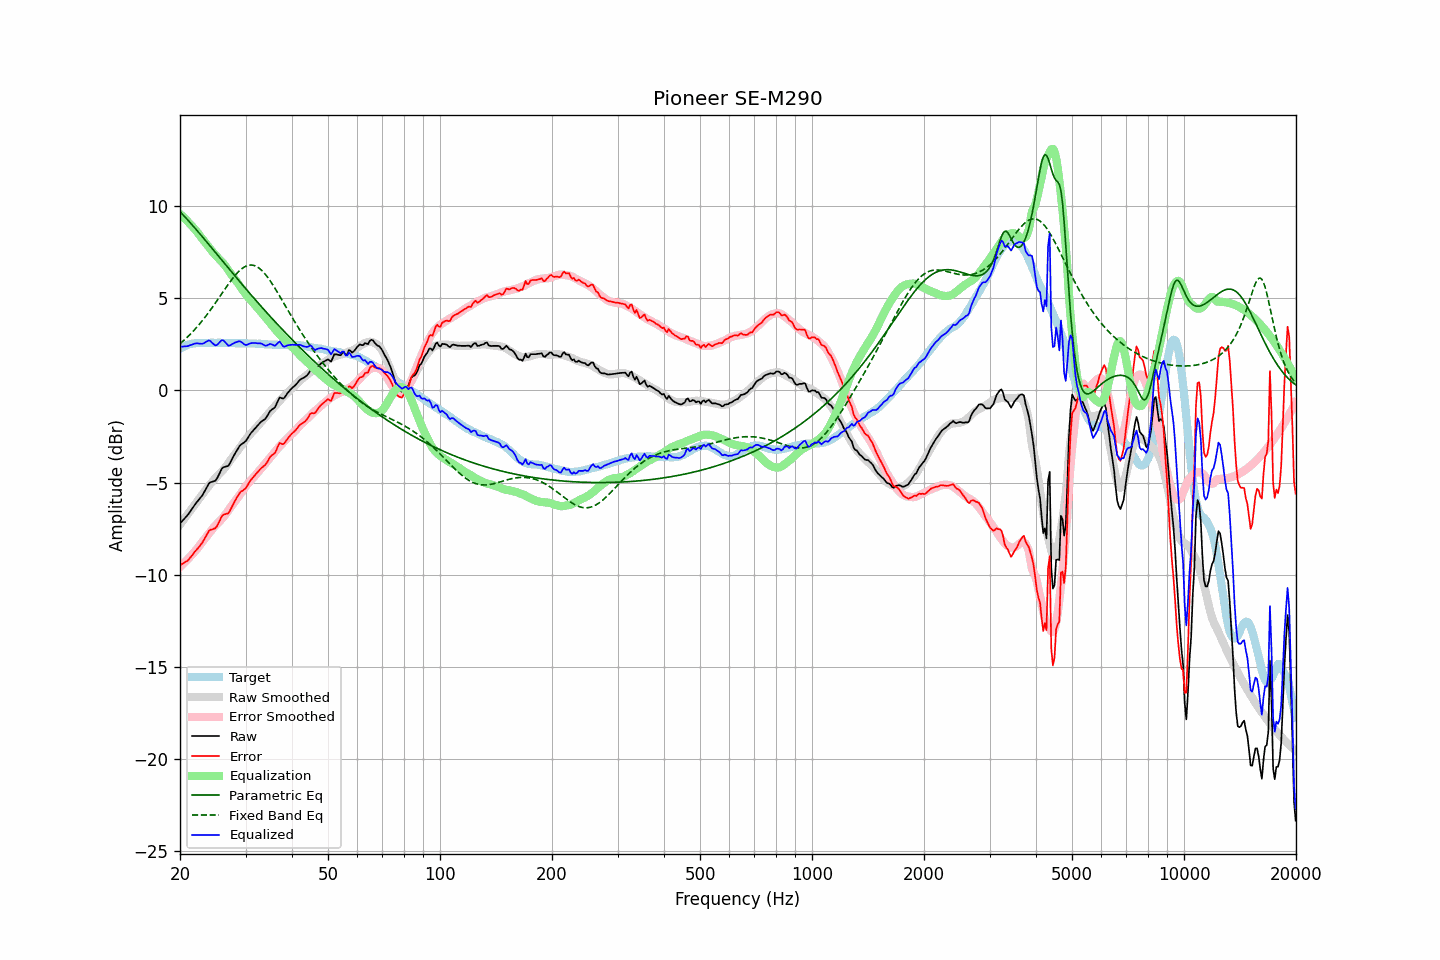

Data behind this chart, as committed beside it:
frequency, raw, error, smoothed, error_smoothed, equalization, parametric_eq, fixed_band_eq, equalized_raw, equalized_smoothed, target
20.00, -7.22, -9.48, -7.28, -9.57, 9.57, 9.69, 2.53, 2.35, 2.29, 2.26
20.20, -7.12, -9.43, -7.16, -9.49, 9.49, 9.60, 2.60, 2.37, 2.33, 2.31
20.40, -7.03, -9.39, -7.04, -9.40, 9.40, 9.51, 2.68, 2.38, 2.36, 2.36
20.61, -6.93, -9.32, -6.92, -9.32, 9.32, 9.41, 2.76, 2.39, 2.39, 2.39
20.81, -6.84, -9.28, -6.80, -9.23, 9.23, 9.32, 2.84, 2.39, 2.42, 2.44
21.02, -6.74, -9.22, -6.69, -9.14, 9.14, 9.22, 2.92, 2.40, 2.45, 2.48
21.23, -6.61, -9.11, -6.57, -9.05, 9.05, 9.12, 3.01, 2.44, 2.48, 2.50
21.44, -6.49, -9.00, -6.45, -8.95, 8.95, 9.03, 3.10, 2.46, 2.50, 2.52
21.66, -6.36, -8.90, -6.34, -8.86, 8.86, 8.93, 3.19, 2.50, 2.52, 2.54
21.87, -6.23, -8.77, -6.22, -8.76, 8.76, 8.83, 3.28, 2.53, 2.54, 2.55
22.09, -6.11, -8.67, -6.11, -8.66, 8.66, 8.73, 3.38, 2.55, 2.55, 2.57
22.31, -6.01, -8.58, -5.99, -8.55, 8.55, 8.63, 3.48, 2.55, 2.56, 2.57
22.54, -5.90, -8.47, -5.86, -8.43, 8.43, 8.52, 3.58, 2.53, 2.57, 2.57
22.76, -5.79, -8.36, -5.74, -8.32, 8.32, 8.42, 3.68, 2.53, 2.57, 2.57
22.99, -5.68, -8.24, -5.63, -8.20, 8.20, 8.32, 3.79, 2.53, 2.58, 2.56
23.22, -5.53, -8.09, -5.52, -8.10, 8.10, 8.21, 3.90, 2.57, 2.58, 2.56
23.45, -5.37, -7.93, -5.41, -7.99, 7.99, 8.11, 4.01, 2.62, 2.58, 2.56
23.69, -5.21, -7.78, -5.30, -7.87, 7.87, 8.01, 4.13, 2.66, 2.58, 2.57
23.92, -5.05, -7.62, -5.18, -7.76, 7.76, 7.90, 4.24, 2.71, 2.58, 2.57
24.16, -4.98, -7.56, -5.06, -7.64, 7.64, 7.80, 4.36, 2.66, 2.58, 2.58
24.40, -4.96, -7.55, -4.96, -7.53, 7.53, 7.69, 4.49, 2.57, 2.58, 2.59
24.65, -4.93, -7.51, -4.85, -7.43, 7.43, 7.59, 4.61, 2.50, 2.57, 2.58
24.89, -4.90, -7.47, -4.76, -7.33, 7.33, 7.48, 4.73, 2.44, 2.58, 2.58
25.14, -4.79, -7.36, -4.67, -7.24, 7.24, 7.37, 4.86, 2.46, 2.58, 2.57
25.39, -4.61, -7.19, -4.58, -7.15, 7.15, 7.27, 4.99, 2.55, 2.58, 2.58
25.65, -4.43, -7.01, -4.49, -7.06, 7.06, 7.16, 5.11, 2.64, 2.58, 2.58
25.91, -4.25, -6.82, -4.40, -6.97, 6.97, 7.06, 5.24, 2.72, 2.58, 2.57
26.16, -4.17, -6.74, -4.30, -6.88, 6.88, 6.95, 5.37, 2.71, 2.58, 2.57
26.43, -4.15, -6.72, -4.19, -6.77, 6.77, 6.85, 5.50, 2.62, 2.57, 2.57
26.69, -4.12, -6.69, -4.08, -6.65, 6.65, 6.74, 5.62, 2.53, 2.57, 2.57
26.96, -4.10, -6.68, -3.95, -6.52, 6.52, 6.64, 5.75, 2.42, 2.57, 2.58
27.23, -3.96, -6.54, -3.83, -6.39, 6.39, 6.53, 5.87, 2.43, 2.57, 2.58
27.50, -3.79, -6.36, -3.71, -6.27, 6.27, 6.43, 5.98, 2.48, 2.57, 2.57
27.77, -3.63, -6.19, -3.59, -6.16, 6.16, 6.33, 6.10, 2.53, 2.56, 2.56
28.05, -3.46, -6.02, -3.48, -6.04, 6.04, 6.22, 6.20, 2.59, 2.56, 2.56
28.33, -3.32, -5.87, -3.37, -5.93, 5.93, 6.12, 6.30, 2.61, 2.56, 2.55
28.62, -3.17, -5.72, -3.26, -5.82, 5.82, 6.01, 6.40, 2.65, 2.56, 2.55
28.90, -3.03, -5.58, -3.14, -5.70, 5.70, 5.91, 6.49, 2.67, 2.56, 2.56
29.19, -2.94, -5.48, -3.01, -5.57, 5.57, 5.81, 6.56, 2.63, 2.55, 2.54
29.48, -2.88, -5.44, -2.89, -5.44, 5.44, 5.70, 6.63, 2.56, 2.55, 2.56
29.78, -2.82, -5.37, -2.76, -5.31, 5.31, 5.60, 6.69, 2.49, 2.55, 2.55
30.08, -2.74, -5.30, -2.65, -5.19, 5.19, 5.50, 6.73, 2.45, 2.55, 2.56
30.38, -2.60, -5.15, -2.54, -5.09, 5.09, 5.40, 6.77, 2.48, 2.55, 2.55
30.68, -2.46, -5.00, -2.44, -4.98, 4.98, 5.30, 6.79, 2.52, 2.54, 2.54
30.99, -2.33, -4.87, -2.35, -4.89, 4.89, 5.20, 6.79, 2.56, 2.54, 2.54
31.30, -2.23, -4.77, -2.25, -4.79, 4.79, 5.10, 6.79, 2.56, 2.54, 2.54
31.61, -2.13, -4.67, -2.16, -4.70, 4.70, 5.00, 6.77, 2.57, 2.54, 2.54
31.93, -2.03, -4.56, -2.06, -4.60, 4.60, 4.90, 6.74, 2.57, 2.53, 2.53
32.24, -1.94, -4.46, -1.96, -4.49, 4.49, 4.80, 6.70, 2.55, 2.53, 2.52
32.57, -1.84, -4.37, -1.86, -4.38, 4.38, 4.70, 6.64, 2.55, 2.52, 2.53
32.89, -1.74, -4.26, -1.77, -4.28, 4.28, 4.60, 6.57, 2.55, 2.52, 2.53
33.22, -1.67, -4.18, -1.67, -4.19, 4.19, 4.50, 6.49, 2.52, 2.51, 2.51
33.55, -1.61, -4.12, -1.57, -4.08, 4.08, 4.40, 6.40, 2.47, 2.51, 2.51
33.89, -1.55, -4.04, -1.47, -3.97, 3.97, 4.31, 6.30, 2.42, 2.50, 2.50
34.23, -1.43, -3.93, -1.36, -3.86, 3.86, 4.21, 6.19, 2.43, 2.50, 2.50
34.57, -1.28, -3.77, -1.26, -3.75, 3.75, 4.11, 6.07, 2.47, 2.49, 2.49
34.92, -1.13, -3.62, -1.16, -3.65, 3.65, 4.02, 5.95, 2.52, 2.49, 2.49
35.27, -1.05, -3.53, -1.06, -3.54, 3.54, 3.92, 5.82, 2.49, 2.48, 2.48
35.62, -0.99, -3.47, -0.96, -3.44, 3.44, 3.83, 5.69, 2.45, 2.48, 2.48
35.97, -0.93, -3.40, -0.86, -3.34, 3.34, 3.73, 5.55, 2.41, 2.48, 2.47
... 635 more rows
